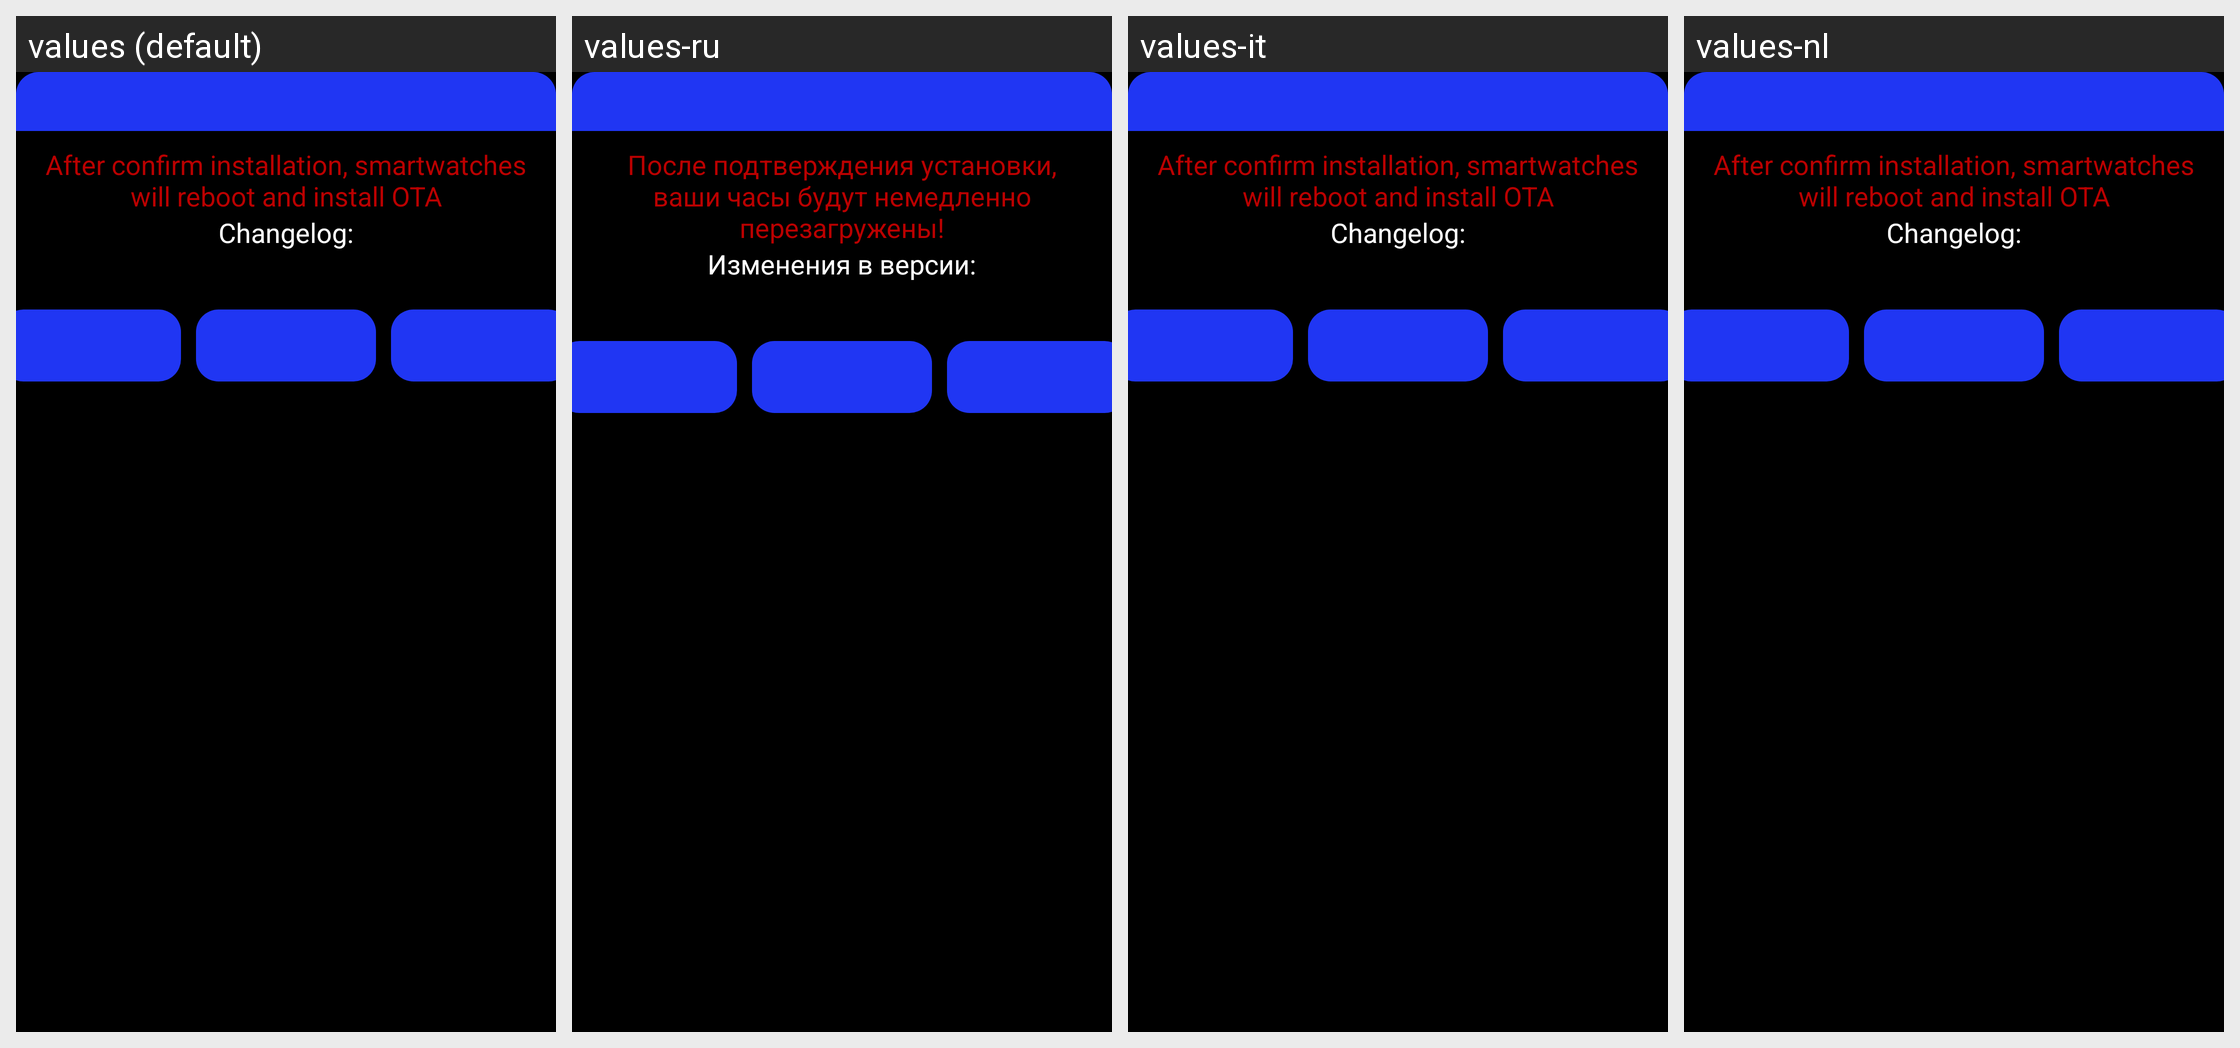

For this localized Android screen grid, give each drawn string resource with its value in every locale shown.
Android screen res/layout/ota_dialog_amoled.xml rendered under 4 locales, left to right: values (default), values-ru, values-it, values-nl. Device: Nexus 5 (rendered at 1080×1920; each locale shown at half size, 540×960, under a caption strip naming it); theme BlueDeepTheme.
Strings drawn on this screen, with the default value and each locale's value (text and hints the layout hard-codes, and strings that could not be matched under every locale, appear in the picture but are not listed):

reboot_warn
  values: After confirm installation, smartwatches will reboot and install OTA
  values-ru: После подтверждения установки, ваши часы будут немедленно перезагружены!
  values-it: After confirm installation, smartwatches will reboot and install OTA  [not translated; the default value is used]
  values-nl: After confirm installation, smartwatches will reboot and install OTA  [not translated; the default value is used]

changes_text
  values: Changelog:
  values-ru: Изменения в версии:
  values-it: Changelog:  [not translated; the default value is used]
  values-nl: Changelog:  [not translated; the default value is used]
